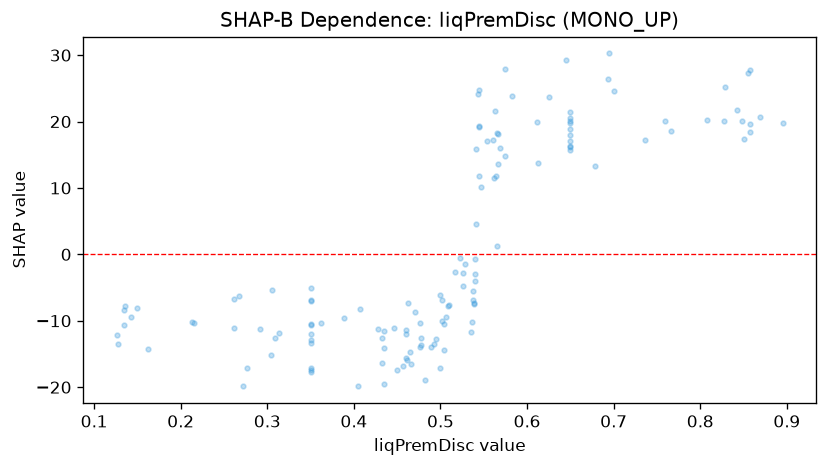

The table this chart was drawn from, first rows:
feature_value, shap_value
0.435, -14.06
0.544, 19.34
0.645, 29.27
0.277, -17.06
0.126, -12.11
0.526, -4.699
0.7, 24.59
0.143, -9.485
0.544, 19.15
0.561, 17.15
0.554, 17
0.504, -10.53
0.477, -12.67
0.461, -15.89
0.504, -14.37
0.435, -19.45
0.65, 21.5
0.309, -12.64
0.528, -1.408
0.405, -19.88
0.306, -5.309
0.45, -17.39
0.5, -6.103
0.471, -8.649
0.567, 13.62
0.569, 16.06
0.562, 11.57
0.574, 14.81
0.262, -11.14
0.492, -13.55
0.478, -13.6
0.759, 20.12
0.389, -9.589
0.517, -2.608
0.539, -7.278
0.446, -11.15
0.476, -13.92
0.829, 25.14
0.895, 19.82
0.54, -2.899
0.463, -7.25
0.694, 26.35
0.541, 15.8
0.432, -12.55
0.54, -0.7663
0.842, 21.81
0.46, -11.37
0.851, 17.36
0.538, -6.867
0.435, -11.48
0.567, 18.1
0.544, 11.73
0.476, -10.39
0.736, 17.18
0.679, 13.32
0.65, 20.08
0.65, 17.96
0.46, -15.64
0.563, 21.57
0.65, 16.25
... 77 more rows
